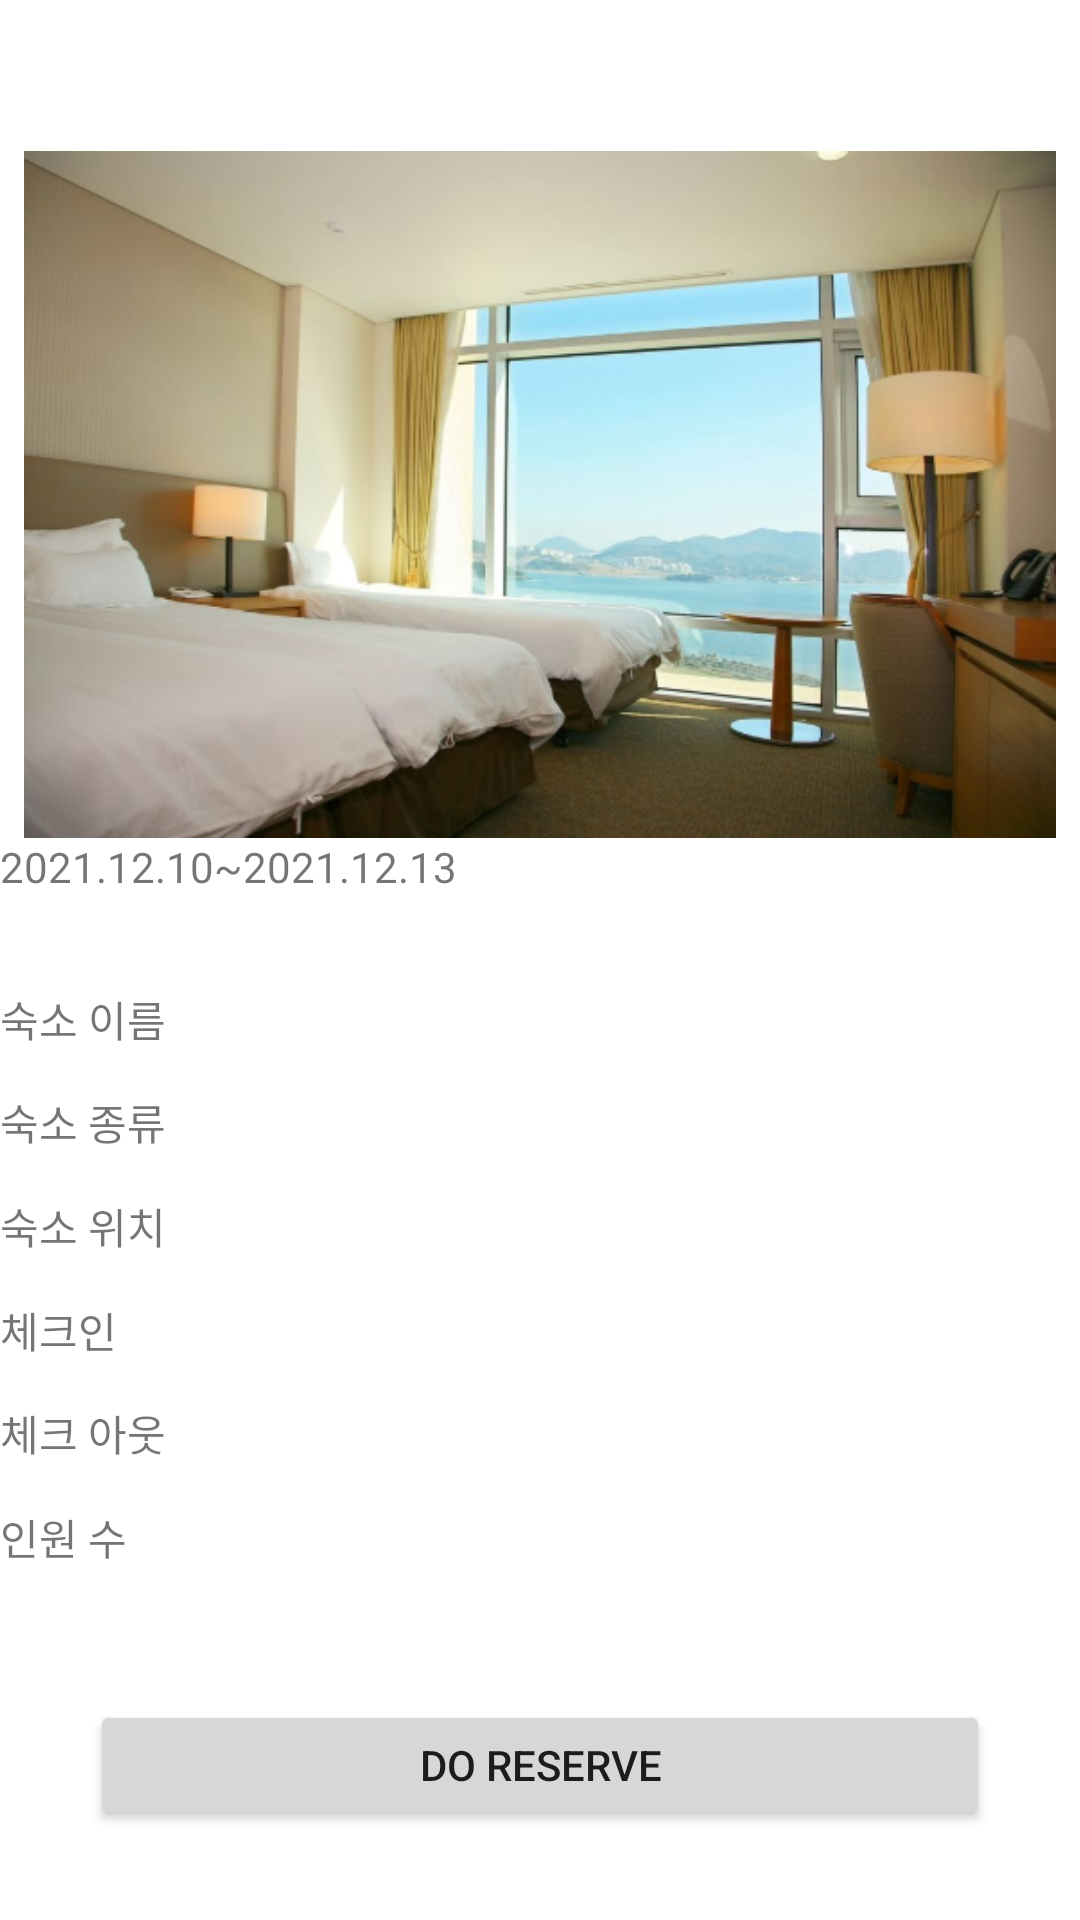

Produce the Android XML layout that renders to this screen, including the resource entries it uses.
<!-- AndroidManifest.xml: application theme Theme.Chaewonnolja -->
<!-- res/layout/activity_reserve_info.xml -->
<?xml version="1.0" encoding="utf-8"?>
<LinearLayout xmlns:android="http://schemas.android.com/apk/res/android"
    xmlns:app="http://schemas.android.com/apk/res-auto"
    xmlns:tools="http://schemas.android.com/tools"
    android:layout_width="match_parent"
    android:layout_height="match_parent"
    android:orientation="vertical">

        <LinearLayout
            android:layout_width="match_parent"
            android:layout_height="match_parent"
            android:layout_weight="3.3"
            android:orientation="horizontal">
        </LinearLayout>
        <LinearLayout
            android:layout_width="match_parent"
            android:layout_height="match_parent"
            android:layout_weight="2.3"
            android:orientation="horizontal">
            <ImageView
                android:layout_width="match_parent"
                android:layout_height="match_parent"
                android:src="@drawable/rest"/>
        </LinearLayout>
        <LinearLayout
            android:layout_width="match_parent"
            android:layout_height="match_parent"
            android:layout_weight="3.3"
            android:orientation="horizontal">
            <TextView
                android:layout_width="match_parent"
                android:layout_height="wrap_content"
                android:layout_weight="1"
                android:text="2021.12.10~2021.12.13"/>
        </LinearLayout>
        <LinearLayout
            android:layout_width="match_parent"
            android:layout_height="match_parent"
            android:layout_weight="3"
            android:orientation="horizontal">
            <LinearLayout
                android:layout_width="match_parent"
                android:layout_height="match_parent"
                android:layout_weight="4"
                android:orientation="vertical">
            <TextView
                android:layout_width="match_parent"
                android:layout_height="wrap_content"
                android:layout_weight="1"
                android:text="숙소 이름"/>
            <TextView
                android:layout_width="match_parent"
                android:layout_height="wrap_content"
                android:layout_weight="1"
                android:text="숙소 종류"/>
            <TextView
                android:layout_width="match_parent"
                android:layout_height="wrap_content"
                android:layout_weight="1"
                android:text="숙소 위치"/>
            </LinearLayout>
            <LinearLayout
                android:layout_width="match_parent"
                android:layout_height="match_parent"
                android:layout_weight="1"
                android:orientation="vertical">
            </LinearLayout>

        </LinearLayout>
    <LinearLayout
        android:layout_width="match_parent"
        android:layout_height="match_parent"
        android:layout_weight="3"
        android:orientation="horizontal">
        <LinearLayout
            android:layout_width="match_parent"
            android:layout_height="match_parent"
            android:layout_weight="4"
            android:orientation="vertical">
            <TextView
                android:layout_width="match_parent"
                android:layout_height="wrap_content"
                android:layout_weight="1"
                android:text="체크인"/>
            <TextView
                android:layout_width="match_parent"
                android:layout_height="wrap_content"
                android:layout_weight="1"
                android:text="체크 아웃"/>
            <TextView
                android:layout_width="match_parent"
                android:layout_height="wrap_content"
                android:layout_weight="1"
                android:text="인원 수"/>

        </LinearLayout>
        <LinearLayout
            android:layout_width="match_parent"
            android:layout_height="match_parent"
            android:layout_weight="1"
            android:orientation="vertical">
        </LinearLayout>

    </LinearLayout>

    <LinearLayout
        android:layout_width="match_parent"
        android:layout_height="match_parent"
        android:layout_weight="3"
        android:orientation="horizontal">

        <Button
            android:id="@+id/reserveExe"
            android:layout_width="wrap_content"
            android:layout_height="wrap_content"
            android:layout_weight="1"
            android:layout_margin="30dp"
            android:text="Do Reserve" />
    </LinearLayout>



</LinearLayout>
<!-- resources referenced by this layout -->
<resources>
  <!-- drawable rest: png bitmap (drawable, 208064 bytes) -->
  <style name="Theme.Chaewonnolja" parent="Theme.MaterialComponents.DayNight.DarkActionBar">
          
          <item name="colorPrimary">@color/purple_500</item>
          <item name="colorPrimaryVariant">@color/purple_700</item>
          <item name="colorOnPrimary">@color/white</item>
          
          <item name="colorSecondary">@color/teal_200</item>
          <item name="colorSecondaryVariant">@color/teal_700</item>
          <item name="colorOnSecondary">@color/black</item>
          
          <item name="android:statusBarColor" tools:targetApi="l">?attr/colorPrimaryVariant</item>
          
      </style>
  <!-- not gathered from this repository: default colours our renderer supplied (Android Studio template values) -->
  <color name="purple_500">#FF6200EE</color>
  <color name="purple_700">#FF3700B3</color>
  <color name="teal_200">#FF03DAC5</color>
  <color name="teal_700">#FF018786</color>
  <color name="black">#FF000000</color>
  <color name="white">#FFFFFFFF</color>
</resources>
